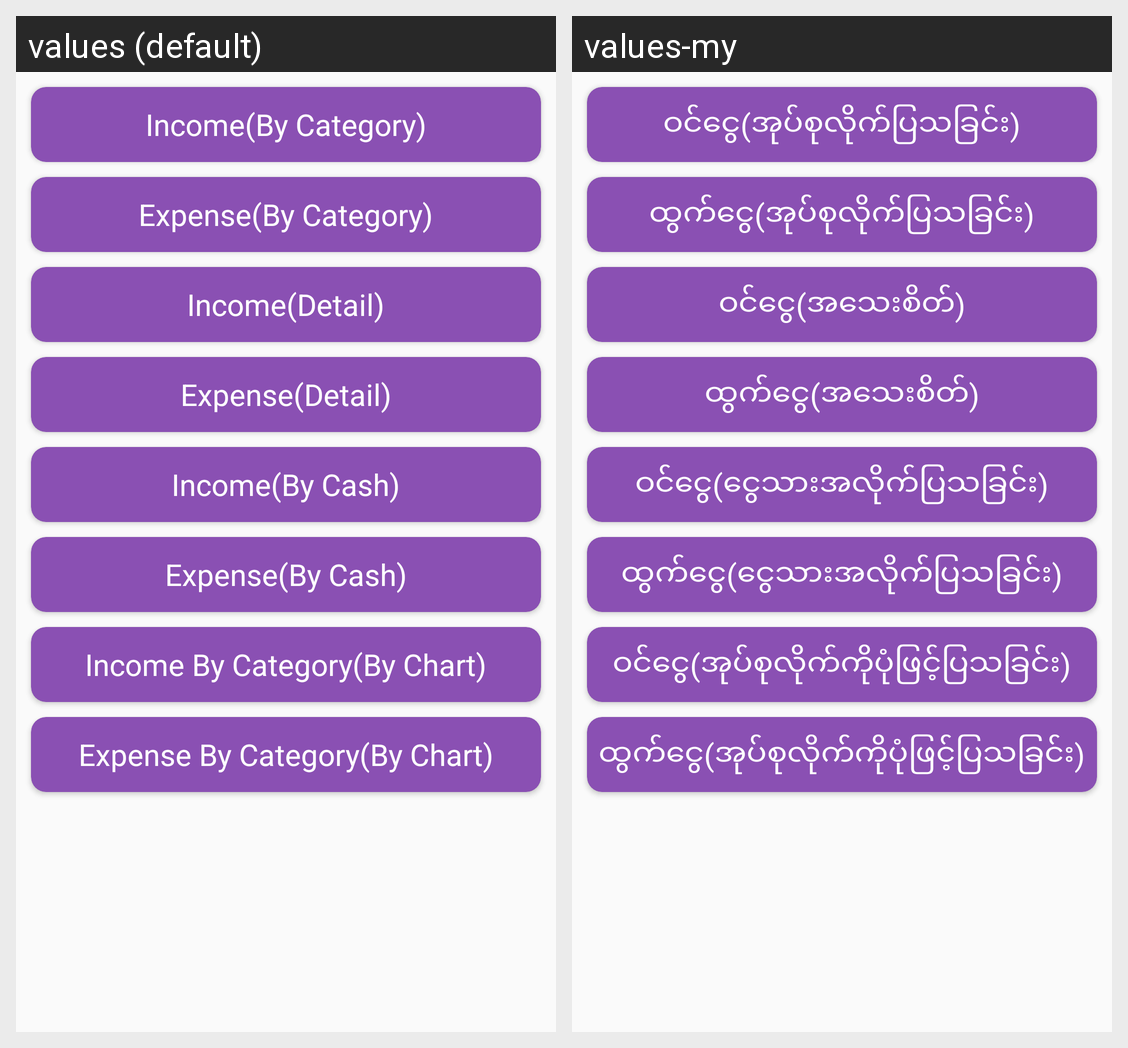

Here is an Android app screen in its default locale and in the app's own translations. Write out the translated-string differences for the strings that appear on this screen.
Android screen res/layout/fragment_report.xml rendered under 2 locales, left to right: values (default), values-my. Device: Nexus 5 (rendered at 1080×1920; each locale shown at half size, 540×960, under a caption strip naming it); theme AppTheme.
Strings drawn on this screen, with the default value and each locale's value (text and hints the layout hard-codes, and strings that could not be matched under every locale, appear in the picture but are not listed):

report1
  values: Income(By Category)
  values-my: ဝင်ငွေ(အုပ်စုလိုက်ပြသခြင်း)

report2
  values: Expense(By Category)
  values-my: ထွက်ငွေ(အုပ်စုလိုက်ပြသခြင်း)

report3
  values: Income(Detail)
  values-my: ဝင်ငွေ(အသေးစိတ်)

report4
  values: Expense(Detail)
  values-my: ထွက်ငွေ(အသေးစိတ်)

report5
  values: Income(By Cash)
  values-my: ဝင်ငွေ(ငွေသားအလိုက်ပြသခြင်း)

report6
  values: Expense(By Cash)
  values-my: ထွက်ငွေ(ငွေသားအလိုက်ပြသခြင်း)

report7
  values: Income By Category(By Chart)
  values-my: ဝင်ငွေ(အုပ်စုလိုက်ကိုပုံဖြင့်ပြသခြင်း)

report8
  values: Expense By Category(By Chart)
  values-my: ထွက်ငွေ(အုပ်စုလိုက်ကိုပုံဖြင့်ပြသခြင်း)
